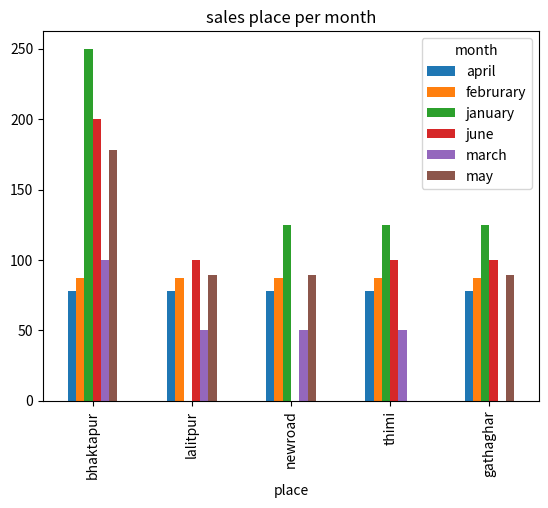

Reproduce this figure in Python.
import pandas as pd
import matplotlib.pyplot as plt  # required for charts
data={
    'place':['thimi']*5+['newroad']*5+['bhaktapur']*5+['gathaghar']*5+['bhaktapur']*5+['lalitpur']*5,
    'month':['january','februrary','march','april','june','may']*5,
    'sales':[125,87,50,78,100,89]*5
}
df=pd.DataFrame(data)
df['sales']=pd.to_numeric(df['sales'])
report = df.groupby(['place', 'month'])['sales'].agg(['sum','mean','max','min']).reset_index()
report=report.sort_values(by='place')
#has values only at one month so gives this many nan
pivot=pd.pivot_table(
    df,
    values='sales',
    index='place',
    columns='month',
    aggfunc='sum',
    fill_value=0,
)
pivot=pivot.sort_values(by='march',ascending=False)
pivot.plot(kind='bar')
plt.title("sales place per month")
plt.xlabel("place")
plt.show()
print(pivot)

print('the given sales is:\n')
print(report)




